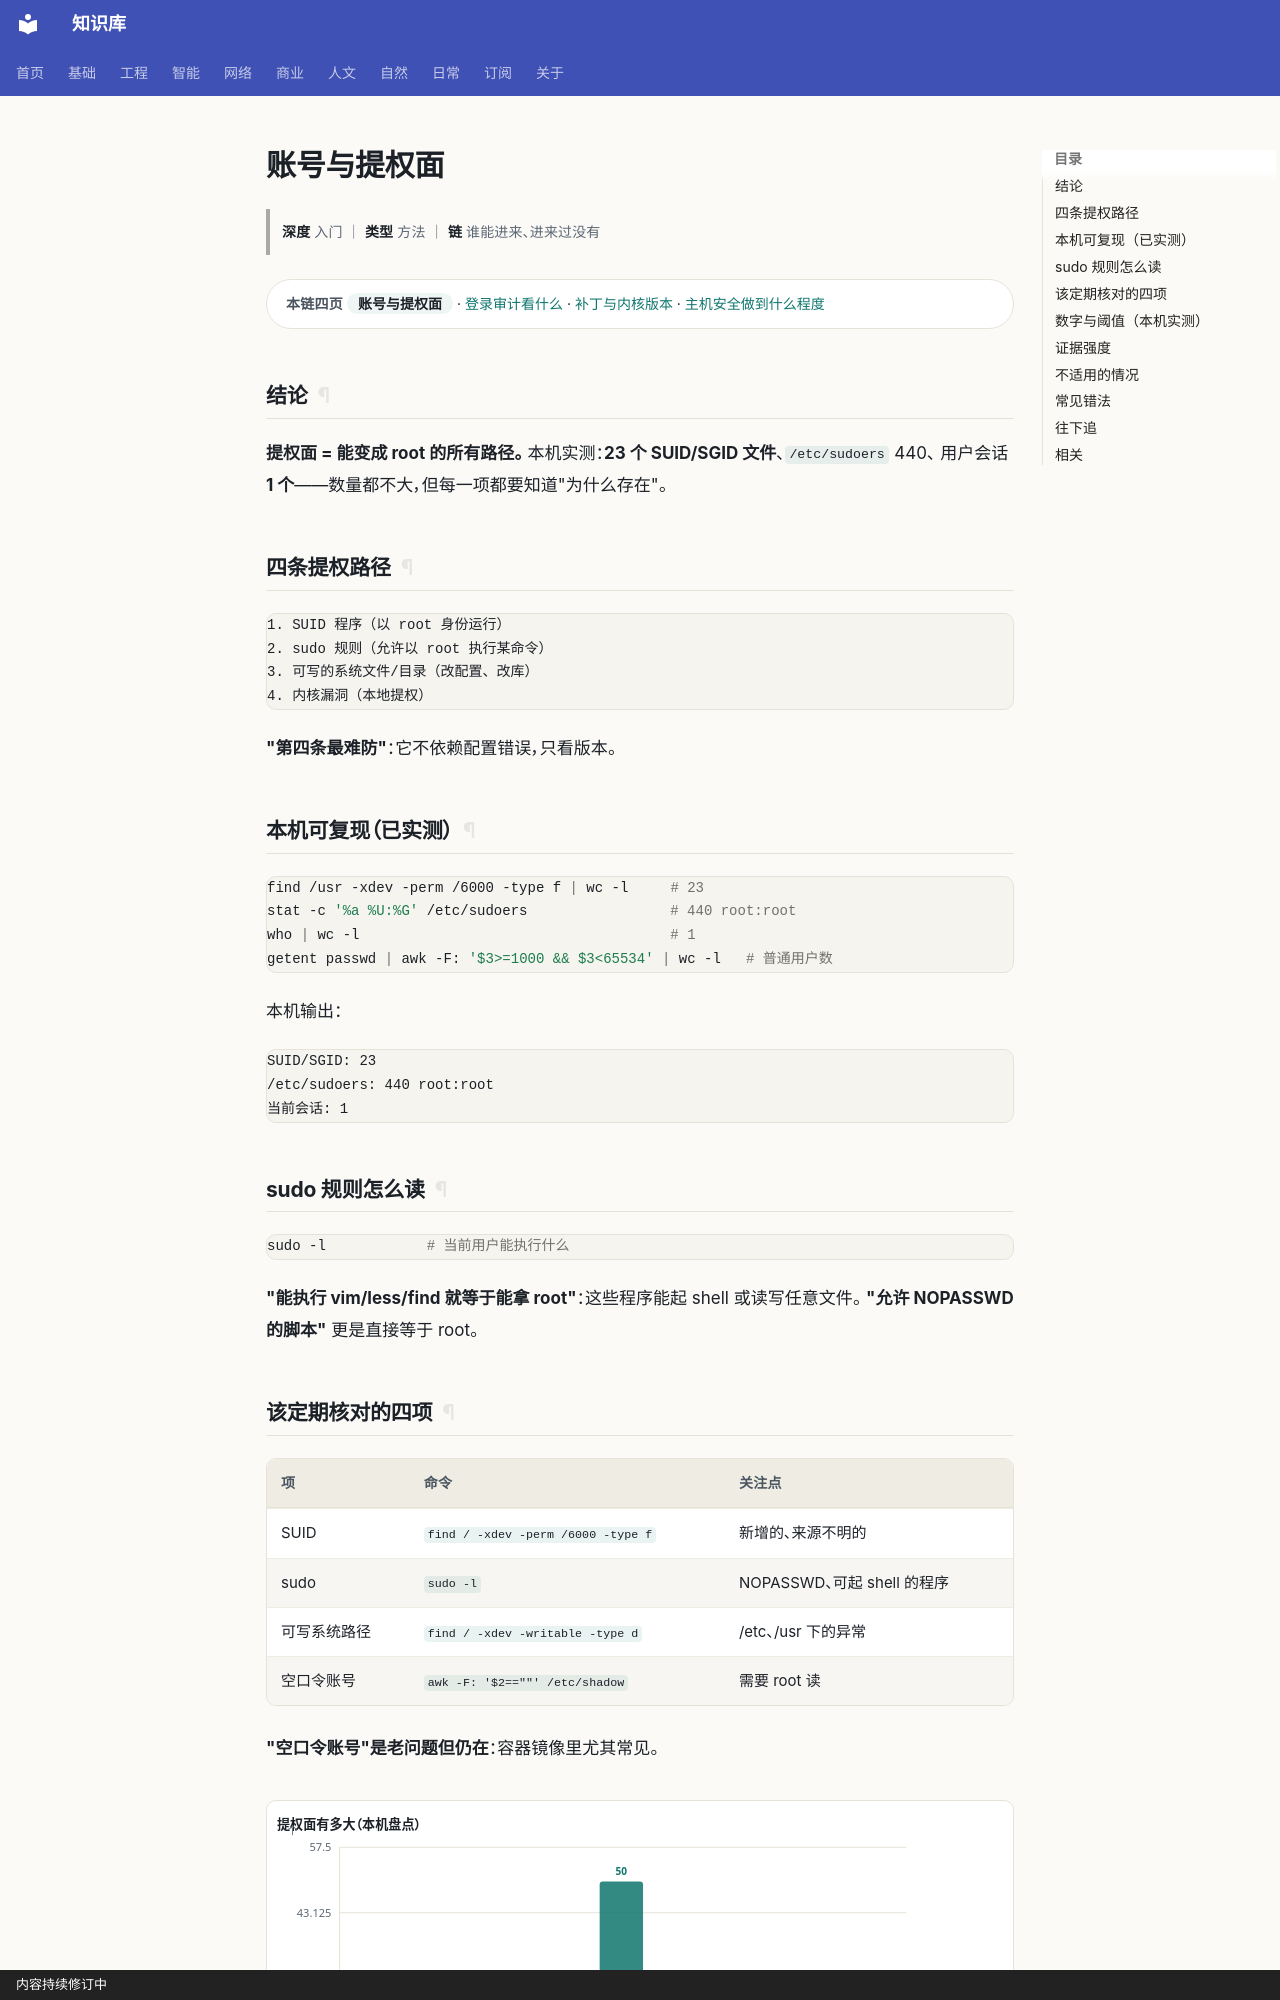

repository: gh503/kb · page: 网络/主机安全/账号与提权面/index.html · generator: mkdocs · copyright: 内容持续修订中

# 账号与提权面

> **深度** 入门 ｜ **类型** 方法 ｜ **链** 谁能进来、进来过没有

<div class="kb-chain" markdown>
<span class="kb-chain__label">本链四页</span> <span class="kb-chain__now">账号与提权面</span> · [登录审计看什么](登录审计看什么.md) · [补丁与内核版本](补丁与内核版本.md) · [主机安全做到什么程度](主机安全做到什么程度.md)
</div>


## 结论

**提权面 = 能变成 root 的所有路径。** 本机实测：**23 个 SUID/SGID 文件**、`/etc/sudoers` 440、
用户会话 **1 个**——数量都不大，但每一项都要知道"为什么存在"。

## 四条提权路径

```text
1. SUID 程序（以 root 身份运行）
2. sudo 规则（允许以 root 执行某命令）
3. 可写的系统文件/目录（改配置、改库）
4. 内核漏洞（本地提权）
```

**"第四条最难防"**：它不依赖配置错误，只看版本。

## 本机可复现（已实测）

```bash
find /usr -xdev -perm /6000 -type f | wc -l     # 23
stat -c '%a %U:%G' /etc/sudoers                 # 440 root:root
who | wc -l                                     # 1
getent passwd | awk -F: '$3>=1000 && $3<65534' | wc -l   # 普通用户数
```

本机输出：

```text
SUID/SGID: 23
/etc/sudoers: 440 root:root
当前会话: 1
```

## sudo 规则怎么读

```bash
sudo -l            # 当前用户能执行什么
```

**"能执行 vim/less/find 就等于能拿 root"**：这些程序能起 shell 或读写任意文件。
**"允许 NOPASSWD 的脚本"** 更是直接等于 root。
